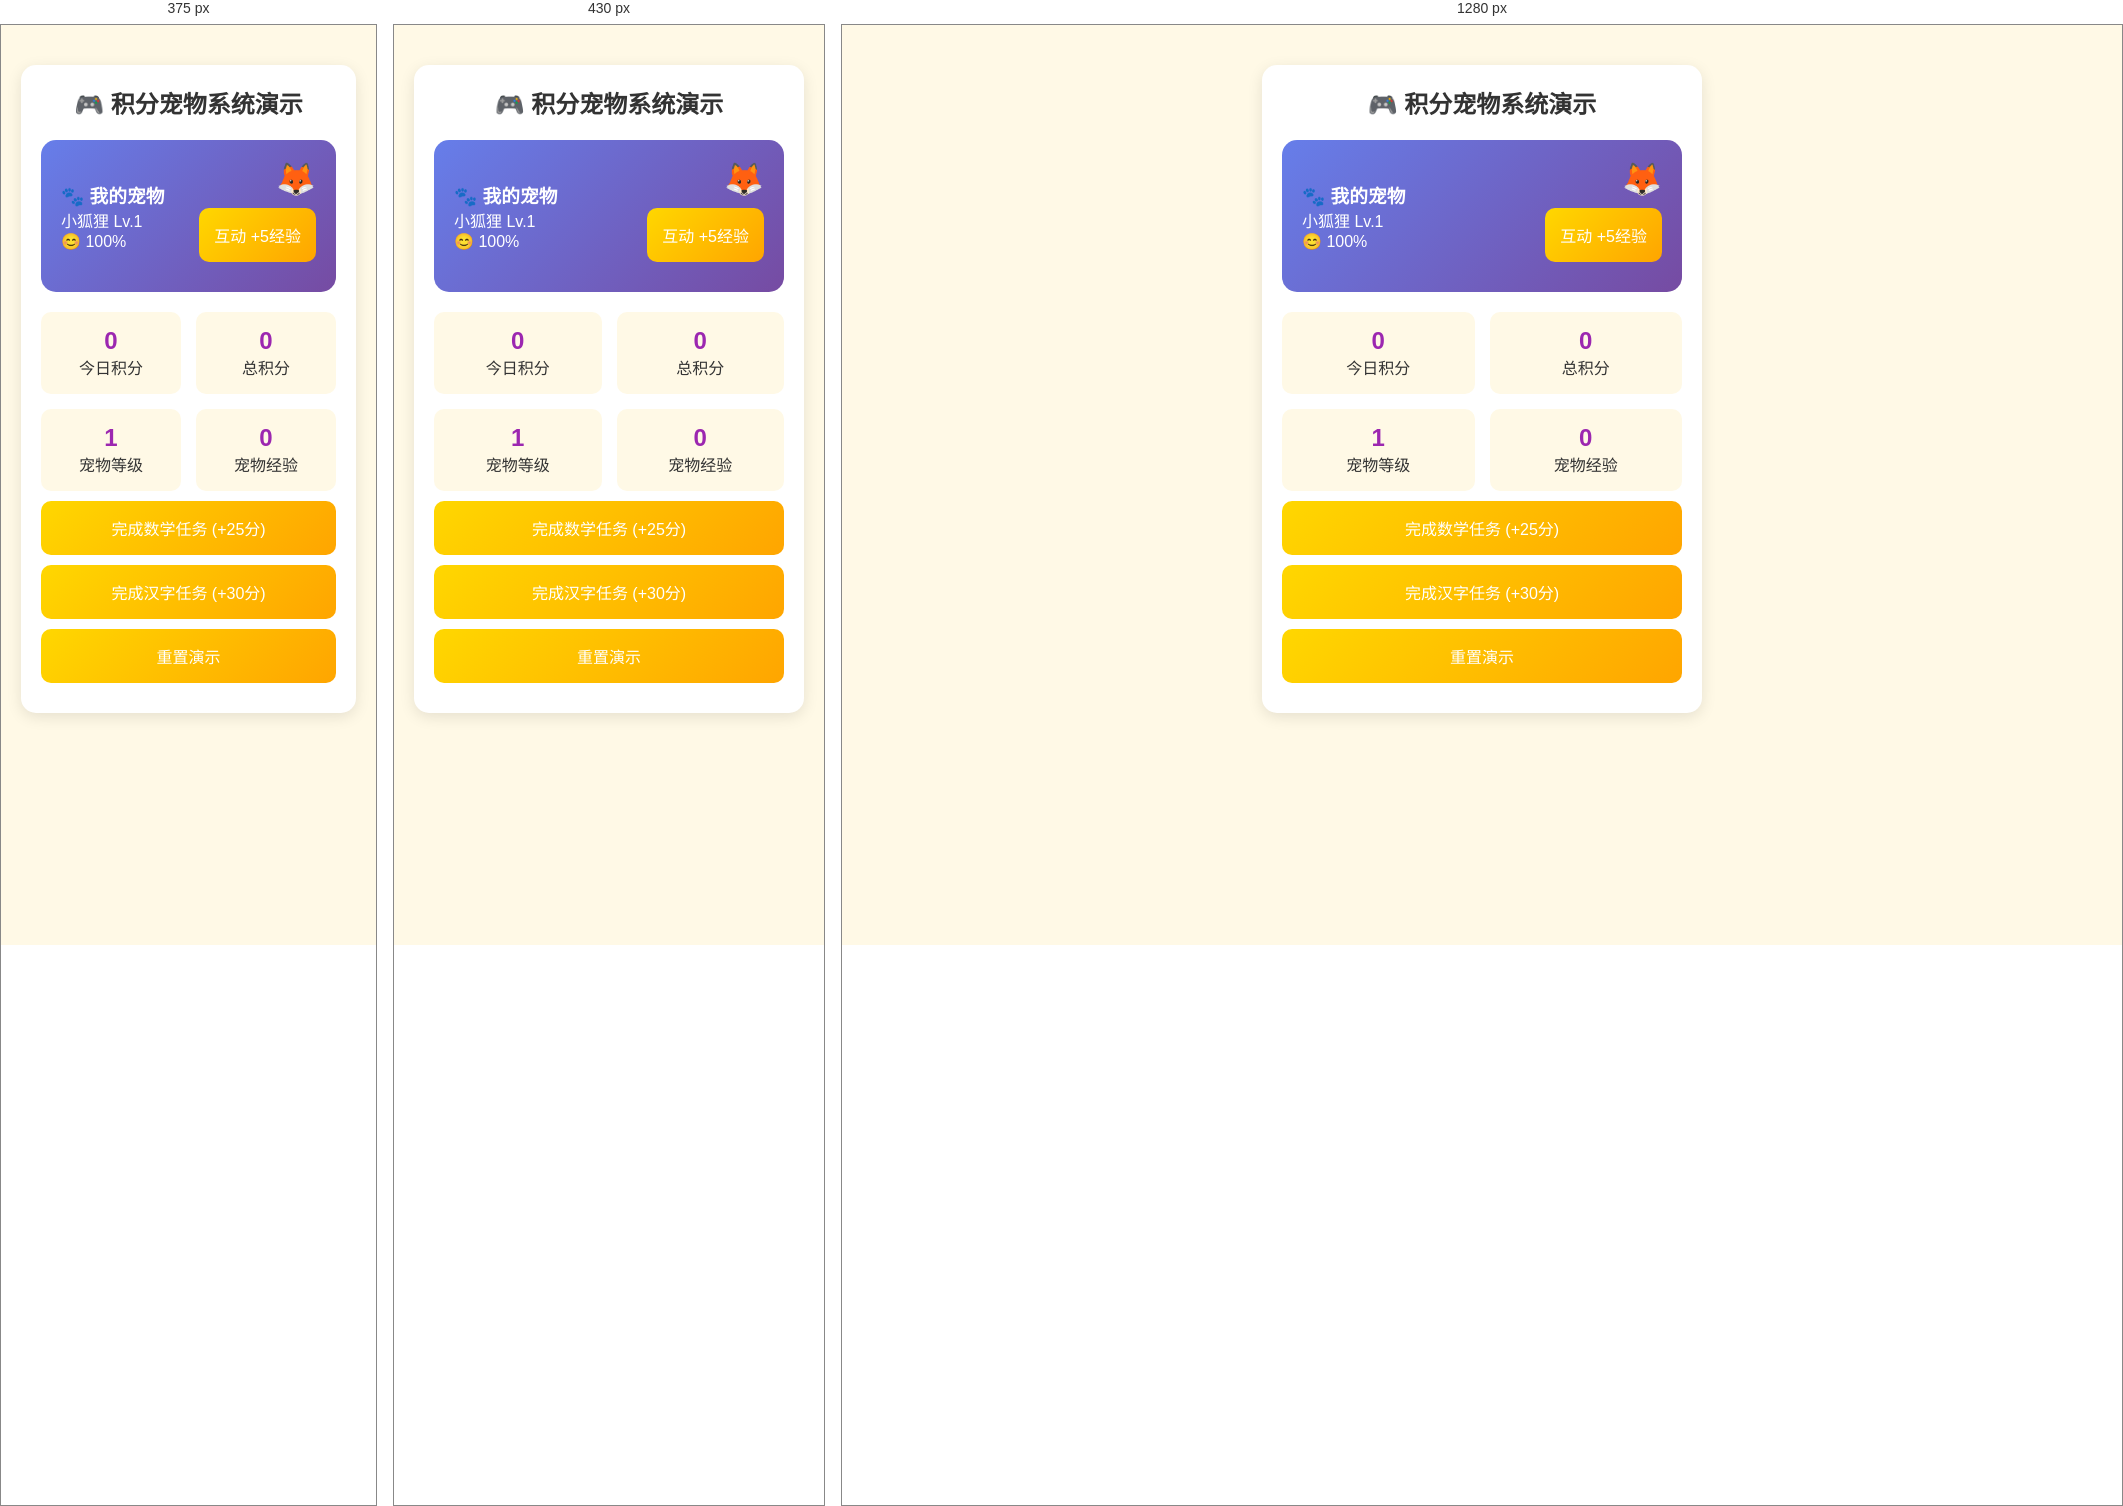
Rendered at 375 px, 430 px and 1280 px, left to right.

<!-- file: demo.html -->
<!DOCTYPE html>
<html lang="zh-CN">
<head>
    <meta charset="UTF-8">
    <meta name="viewport" content="width=device-width, initial-scale=1.0">
    <title>积分宠物系统演示</title>
    <link rel="stylesheet" href="styles.css">
    <style>
        .demo-container {
            max-width: 480px;
            margin: 20px auto;
            padding: 20px;
        }
        .demo-section {
            background: white;
            border-radius: 15px;
            padding: 20px;
            margin-bottom: 20px;
            box-shadow: 0 4px 15px rgba(0,0,0,0.1);
        }
        .demo-title {
            text-align: center;
            color: #333;
            margin-bottom: 20px;
        }
        .demo-pet {
            display: flex;
            justify-content: space-between;
            align-items: center;
            background: linear-gradient(135deg, #667eea 0%, #764ba2 100%);
            color: white;
            padding: 20px;
            border-radius: 15px;
            margin: 15px 0;
        }
        .pet-stats {
            display: grid;
            grid-template-columns: repeat(2, 1fr);
            gap: 15px;
            margin-top: 20px;
        }
        .stat-card {
            background: var(--bg-color);
            padding: 15px;
            border-radius: 10px;
            text-align: center;
        }
        .stat-value {
            font-size: 24px;
            font-weight: bold;
            color: #9C27B0;
        }
        .demo-button {
            display: block;
            width: 100%;
            padding: 15px;
            background: linear-gradient(135deg, #FFD700 0%, #FFA500 100%);
            color: white;
            border: none;
            border-radius: 10px;
            font-size: 16px;
            cursor: pointer;
            margin: 10px 0;
        }
    </style>
</head>
<body>
    <div class="demo-container">
        <div class="demo-section">
            <h2 class="demo-title">🎮 积分宠物系统演示</h2>

            <!-- 宠物状态演示 -->
            <div class="demo-pet">
                <div>
                    <h3>🐾 我的宠物</h3>
                    <p id="demo-pet-name">小狐狸 Lv.1</p>
                    <p>😊 <span id="demo-pet-happiness">100%</span></p>
                </div>
                <div style="text-align: right;">
                    <div style="font-size: 32px;">🦊</div>
                    <button class="demo-button" onclick="simulatePetInteraction()">互动 +5经验</button>
                </div>
            </div>

            <!-- 积分统计 -->
            <div class="pet-stats">
                <div class="stat-card">
                    <div class="stat-value" id="demo-today-points">0</div>
                    <div>今日积分</div>
                </div>
                <div class="stat-card">
                    <div class="stat-value" id="demo-total-points">0</div>
                    <div>总积分</div>
                </div>
                <div class="stat-card">
                    <div class="stat-value" id="demo-pet-level">1</div>
                    <div>宠物等级</div>
                </div>
                <div class="stat-card">
                    <div class="stat-value" id="demo-pet-exp">0</div>
                    <div>宠物经验</div>
                </div>
            </div>

            <button class="demo-button" onclick="simulateTaskCompletion('数学')">完成数学任务 (+25分)</button>
            <button class="demo-button" onclick="simulateTaskCompletion('汉字')">完成汉字任务 (+30分)</button>
            <button class="demo-button" onclick="resetDemo()">重置演示</button>
        </div>
    </div>

    <script src="app.js"></script>
    <script src="points.js"></script>
    <script src="pet.js"></script>
    <script>
        // 模拟演示数据
        function initDemoData() {
            if (!userData) return;

            // 确保有测试数据
            if (!userData.pets || userData.pets.length === 0) {
                userData.pets = [{
                    id: 'fox_pet',
                    type: 'fox',
                    name: '小狐狸',
                    level: 1,
                    experience: 0,
                    happiness: 100,
                    health: 100,
                    skills: [],
                    items: [],
                    unlockedAt: new Date().toISOString(),
                    lastInteraction: new Date().toISOString()
                }];
            }

            updateDemoDisplay();
        }

        function updateDemoDisplay() {
            const pet = userData.pets[0];

            document.getElementById('demo-pet-name').textContent =
                `${pet.name} Lv.${pet.level}`;

            document.getElementById('demo-pet-happiness').textContent =
                `${pet.happiness}%`;

            document.getElementById('demo-today-points').textContent =
                userData.points.today || 0;

            document.getElementById('demo-total-points').textContent =
                userData.points.total || 0;

            document.getElementById('demo-pet-level').textContent =
                pet.level || 1;

            document.getElementById('demo-pet-exp').textContent =
                Math.floor(pet.experience) || 0;
        }

        function simulatePetInteraction() {
            if (userData.pets && userData.pets.length > 0) {
                const pet = userData.pets[0];

                // 添加互动经验
                pet.experience += 5;
                pet.happiness = Math.min(100, pet.happiness + 5);

                // 检查是否升级
                const oldLevel = pet.level;
                pet.level = petSystem.calculateLevel(pet.experience);

                if (pet.level > oldLevel) {
                    pet.happiness = Math.min(100, pet.happiness + 10);
                    showDemoMessage(`🎉 ${pet.name} 升级到 Lv.${pet.level}！`);
                }

                pet.lastInteraction = new Date().toISOString();
                saveUserData();

                updateDemoDisplay();
                showDemoMessage(`🐾 ${pet.name} 很开心，获得5点经验！`);
            }
        }

        function simulateTaskCompletion(taskName) {
            const pointsMap = {
                '数学': 25,
                '汉字': 30,
                '古诗': 35
            };

            const earnedPoints = pointsMap[taskName] || 25;

            // 添加积分
            userData.points.total += earnedPoints;
            userData.points.today += earnedPoints;

            // 更新宠物成长
            petSystem.updateGrowth(earnedPoints).then(result => {
                if (result && result.newLevel > result.oldLevel) {
                    showDemoMessage(`🎉 宠物升级到 Lv.${result.newLevel}！`);
                }
            });

            saveUserData();

            updateDemoDisplay();
            showDemoMessage(`✅ 完成${taskName}任务！获得${earnedPoints}积分！`);
        }

        function resetDemo() {
            // 重新初始化用户数据
            userData = JSON.parse(JSON.stringify(defaultUserData));

            // 设置默认宠物
            userData.pets = [{
                id: 'fox_pet',
                type: 'fox',
                name: '小狐狸',
                level: 1,
                experience: 0,
                happiness: 100,
                health: 100,
                skills: [],
                items: [],
                unlockedAt: new Date().toISOString(),
                lastInteraction: new Date().toISOString()
            }];

            saveUserData();
            updateDemoDisplay();
            showDemoMessage('🔄 演示数据已重置');
        }

        function showDemoMessage(message) {
            // 创建临时消息显示
            const messageEl = document.createElement('div');
            messageEl.style.cssText = `
                position: fixed;
                top: 20px;
                left: 50%;
                transform: translateX(-50%);
                background: linear-gradient(135deg, #4CAF50 0%, #45a049 100%);
                color: white;
                padding: 15px 25px;
                border-radius: 25px;
                z-index: 1000;
                animation: slideDown 0.5s ease;
                font-weight: bold;
            `;
            messageEl.textContent = message;

            document.body.appendChild(messageEl);

            setTimeout(() => {
                messageEl.style.animation = 'slideUp 0.5s ease';
                setTimeout(() => {
                    if (messageEl.parentNode) {
                        messageEl.parentNode.removeChild(messageEl);
                    }
                }, 500);
            }, 2000);
        }

        // 添加动画样式
        const style = document.createElement('style');
        style.textContent = `
            @keyframes slideDown {
                from { transform: translate(-50%, -100px); opacity: 0; }
                to { transform: translate(-50%, 0); opacity: 1; }
            }
            @keyframes slideUp {
                from { transform: translate(-50%, 0); opacity: 1; }
                to { transform: translate(-50%, -100px); opacity: 0; }
            }
        `;
        document.head.appendChild(style);

        // 初始化
        document.addEventListener('DOMContentLoaded', function() {
            loadUserData(); // 加载现有数据
            initDemoData();
        });
    </script>
</body>
</html>

/* @media block from styles.css */
@media (max-width: 380px) {
    .pinyin-grid,
    .chinese-grid,
    .alphabet-grid {
        grid-template-columns: repeat(3, 1fr);
    }

    .number-grid {
        grid-template-columns: repeat(4, 1fr);
    }
}

/* @media block from styles.css */
@media (min-width: 481px) {
    #app {
        box-shadow: 0 0 30px rgba(0,0,0,0.2);
    }
}

/* @media block from styles.css */
@media (max-width: 380px) {
    .chinese-grid {
        grid-template-columns: repeat(4, 1fr);
    }
    
    .op-btn, .level-btn {
        padding: 6px 10px;
        font-size: 12px;
    }
    
    .range-btn {
        padding: 6px 10px;
        font-size: 12px;
    }
}